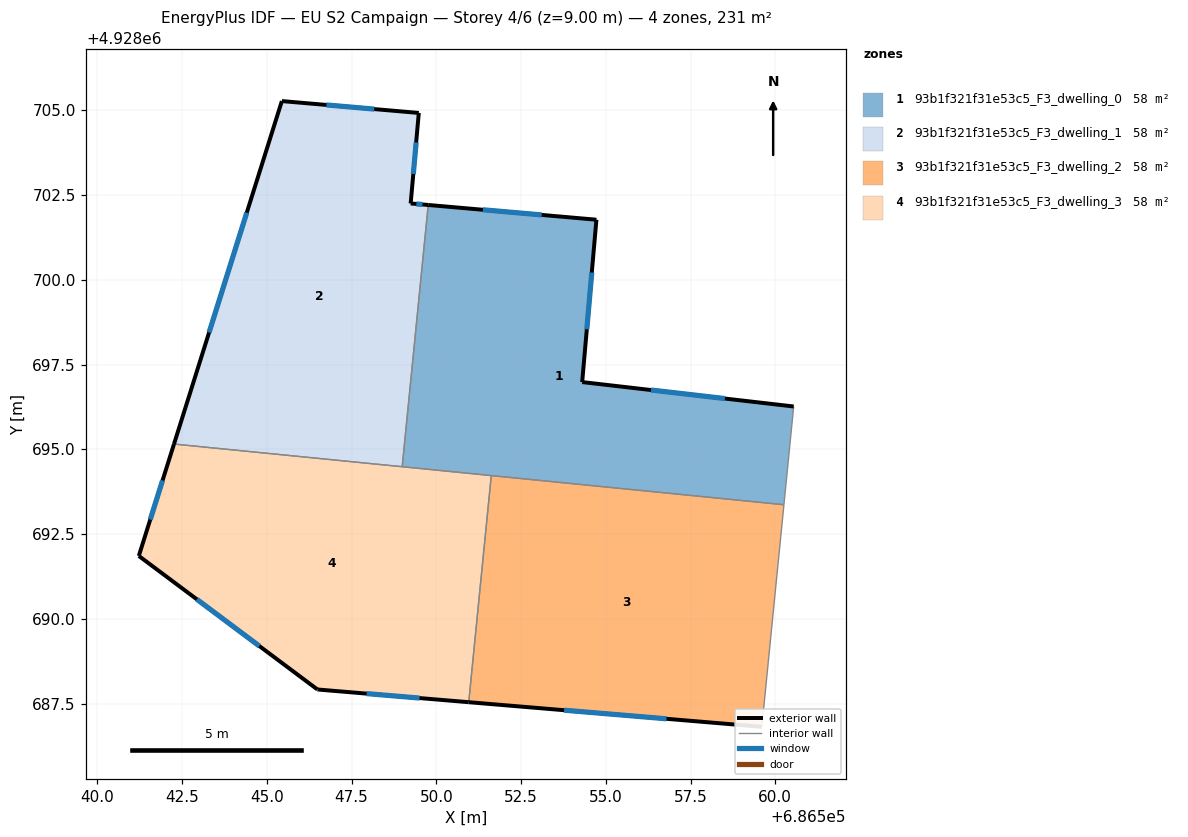
=== STOREY PLAN SPEC (per zone: floor XY polygon, exterior-wall plan segments, windows/doors) ===
zone 1: 93b1f321f31e53c5_F3_dwelling_0  (57.7 m²)
  floor: (686554.72, 4928701.78) (686554.30, 4928696.99) (686560.54, 4928696.26) (686560.26, 4928693.37) (686548.99, 4928694.49) (686549.76, 4928702.21)
  exterior wall: (686554.72, 4928701.78) – (686549.76, 4928702.21)  [5.0 m]
    window: (686553.11, 4928701.92) – (686551.37, 4928702.07)  [1.8 m²]
  exterior wall: (686554.30, 4928696.99) – (686554.72, 4928701.78)  [4.8 m]
    window: (686554.44, 4928698.54) – (686554.59, 4928700.22)  [1.8 m²]
  exterior wall: (686560.54, 4928696.26) – (686554.30, 4928696.99)  [6.3 m]
    window: (686558.51, 4928696.50) – (686556.33, 4928696.75)  [2.3 m²]
  interior walls: 4
zone 2: 93b1f321f31e53c5_F3_dwelling_1  (57.7 m²)
  floor: (686549.48, 4928704.92) (686549.24, 4928702.25) (686549.76, 4928702.21) (686548.99, 4928694.49) (686542.26, 4928695.16) (686545.44, 4928705.28)
  exterior wall: (686545.44, 4928705.28) – (686542.26, 4928695.16)  [10.6 m]
    window: (686544.41, 4928701.98) – (686543.30, 4928698.45)  [3.9 m²]
  exterior wall: (686549.48, 4928704.92) – (686545.44, 4928705.28)  [4.1 m]
    window: (686548.17, 4928705.04) – (686546.76, 4928705.16)  [1.5 m²]
  exterior wall: (686549.24, 4928702.25) – (686549.48, 4928704.92)  [2.7 m]
    window: (686549.32, 4928703.12) – (686549.40, 4928704.06)  [1.0 m²]
  exterior wall: (686549.76, 4928702.21) – (686549.24, 4928702.25)  [0.5 m]
    window: (686549.59, 4928702.22) – (686549.41, 4928702.24)  [0.2 m²]
  interior walls: 2
zone 3: 93b1f321f31e53c5_F3_dwelling_2  (57.7 m²)
  floor: (686560.26, 4928693.37) (686559.60, 4928686.82) (686550.96, 4928687.54) (686551.62, 4928694.23)
  exterior wall: (686550.96, 4928687.54) – (686559.60, 4928686.82)  [8.7 m]
    window: (686553.77, 4928687.30) – (686556.79, 4928687.05)  [3.2 m²]
  interior walls: 3
zone 4: 93b1f321f31e53c5_F3_dwelling_3  (57.7 m²)
  floor: (686551.62, 4928694.23) (686550.96, 4928687.54) (686546.49, 4928687.92) (686541.22, 4928691.86) (686542.26, 4928695.16)
  exterior wall: (686541.22, 4928691.86) – (686546.49, 4928687.92)  [6.6 m]
    window: (686542.94, 4928690.57) – (686544.78, 4928689.20)  [2.4 m²]
  exterior wall: (686542.26, 4928695.16) – (686541.22, 4928691.86)  [3.5 m]
    window: (686541.92, 4928694.08) – (686541.56, 4928692.93)  [1.3 m²]
  exterior wall: (686546.49, 4928687.92) – (686550.96, 4928687.54)  [4.5 m]
    window: (686547.94, 4928687.79) – (686549.50, 4928687.66)  [1.6 m²]
  interior walls: 3

=== DERIVED (storey summary) ===
Building: EU S2 Campaign
Storey: 4 of 6  (floor level z = 9.00 m)
Storey gross floor area: 230.8 m²
Zones on this storey: 4
  - 93b1f321f31e53c5_F3_dwelling_0: floor 57.7 m²; exterior wall 16.1 m (48.2 m²); 3 window(s) 5.9 m²; WWR 12.2%
  - 93b1f321f31e53c5_F3_dwelling_1: floor 57.7 m²; exterior wall 17.9 m (53.6 m²); 4 window(s) 6.5 m²; WWR 12.2%
  - 93b1f321f31e53c5_F3_dwelling_2: floor 57.7 m²; exterior wall 8.7 m (26.0 m²); 1 window(s) 3.2 m²; WWR 12.2%
  - 93b1f321f31e53c5_F3_dwelling_3: floor 57.7 m²; exterior wall 14.5 m (43.6 m²); 3 window(s) 5.3 m²; WWR 12.2%
Zone adjacency (shared interzone walls):
  - 93b1f321f31e53c5_F3_dwelling_0 ↔ 93b1f321f31e53c5_F3_dwelling_1
  - 93b1f321f31e53c5_F3_dwelling_0 ↔ 93b1f321f31e53c5_F3_dwelling_2
  - 93b1f321f31e53c5_F3_dwelling_0 ↔ 93b1f321f31e53c5_F3_dwelling_3
  - 93b1f321f31e53c5_F3_dwelling_1 ↔ 93b1f321f31e53c5_F3_dwelling_3
  - 93b1f321f31e53c5_F3_dwelling_2 ↔ 93b1f321f31e53c5_F3_dwelling_3